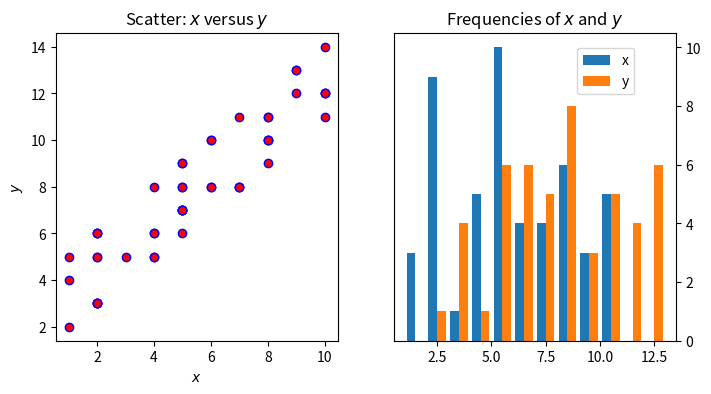

Write the Python code that produced this figure.
# -*- coding: utf-8 -*-
"""
Spyder Editor

This is a temporary script file.
"""

print('hi world')
print("Привет, я Анфиса!")
friends = ['Серёга', 'Соня', 'Дима', 'Алина', 'Егор']
friends_string = ', '.join(friends)
print('Твои друзья:', friends_string)
stations = ['Москва', 'Серп и Молот', 'Карачарово', 'Чухлинка', 'Кусково', 'Новогиреево', 'Реутово', 'Никольское', 'Салтыковская', 'Кучино', 'Железнодорожная', 'Чёрное', 'Купавна', '33-й километр', 'Электроугли', '43-й километр', 'Храпуново', 'Есино', 'Фрязево', '61-й километр', '65-й километр', 'Павлово-Посад', 'Назарьево', 'Дрезна', '85-й километр', 'Орехово-Зуево', 'Крутое', 'Воиново', 'Усад', '105-й километр', 'Покров', '113-й километр', 'Омутище', 'Леоново', 'Петушки']

# напишите свой код здесь
print(' - '.join(stations))
around_zero = range(-3, 3)

# Вместо списка в цикл передаётся переменная around_zero,
# в ней хранится range() от -3 до 3
for i in around_zero:
    # Перебрать все числа в диапазоне от -3 до 3 и напечатать их:
    print(i)
# Будет напечатано
# -3
# -2
# -1
# 0
# 1
# 2
for i in range(1,5):
	print('Я расправлюсь с задачей', str(i))

print('Я всех победю!')
print('Это первый этаж.')
# Первый этаж построен, начинайте строить со второго
for i in range(2,11):
    # Здесь вместо многоточий
    # вставьте номер текущего этажа,
    # вычислите и вставьте номер предыдущего этажа.
    print('А это', str(i), 'этаж, он на один выше, чем этаж', str((i-1)))
    bunny_counter = ''  # Создали переменную bunny_counter, её значение - пустая строка.

    for i in range(1, 6):
        # На каждой итерации цикла
        # к переменной bunny_counter будет дописываться
        # очередная цифра, запятая и пробел (чтобы числа в строке не слиплись).
        # Получившееся значение будет присвоено той же переменной bunny_counter
        bunny_counter = bunny_counter + str(i) + ', '

    print(bunny_counter + 'вышел зайчик погулять!')
    countdown_str = ''

    for i in reversed(range(0, 11)):
        countdown_str = countdown_str + str(i) + ', '

    countdown_str = countdown_str + 'поехали!'

    print(countdown_str)
    
    
z=1+1j
w=2-3j
print(z*w)
#elif — это вложенная конструкция для if: «если условие для if не выполнено, но выполняется условие для elif — выполнить код в блоке elif»

for messages_count in range(0, 21):
    if messages_count == 0:
        print('У вас нет новых сообщений')
    elif messages_count == 1:
        print('У вас 1 новое сообщение')
    elif messages_count <= 4:
        print('У вас', messages_count, 'новых сообщения')
    else:
        print('У вас', messages_count, 'новых сообщений')
for current_hour in range(0, 24):
    print("На часах " + str(current_hour) + ":00.")
    if current_hour < 6:
        print('Доброй ночи!')
    elif  current_hour < 12:
        print ('Доброе утро!')
    elif current_hour < 18:
        print ('Добрый день!')
    elif current_hour < 23:
        print ('Добрый вечер!')
    else:
        print('Доброй ночи!')
     # Кроме простых операторов сравнения  «равно» ==,«меньше» <, «больше» >,  и более сложные операторы, учитывающие сразу два условия: больше или равно >=, меньше или равно <=, не равно !=.##
for messages_count in range(0, 21):
    if messages_count == 0:
        print('У вас нет новых сообщений')
    elif  messages_count == 1:
        # напишите ваш код здесь
        print ('У вас', messages_count, 'новое сообщение')
    elif messages_count == 4 or messages_count <= 3:
        # напишите ваш код здесь
         print ('У вас', messages_count, 'новых сообщения')
    else:
        # напишите ваш код здесь
         print ('У вас', messages_count, 'новых сообщений')
         wind = True

# Есть ли ветер?
if not wind: # Если wind НЕ равен True
    print('Ночь тиха')
else:
    print('Поднялся ветер')
    print('Серые тучи развеял')
    print('Новые тянутся с юга')
# передадим в программу данные
beaufort = 6  # сильный ветер
is_raining = False  # дождя нет
temperature = 16

if (not is_raining or beaufort <= 4) and temperature > 22:
    print('Идём гулять, на улице хорошо')
else:
    print('Сидим дома, читаем Практикум')
    good_boy = True  # Мальчик-то неплохой

if not good_boy:
    print('Этот в грязь полез')
    print('и рад,')
    print('что грязна рубаха.')
    print('Про такого говорят:')
    print('он плохой, неряха.')
else:
    print('Этот чистит валенки,')
    print('моет сам галоши.')
    print('Он хотя и маленький,')
    print('но вполне хороший.')
# Продуктов маловато:
milk = not True       # Молоко "НЕ есть".
cereals = True        # Хлопья есть.
eggs = False          # Яиц нет.

# Вставьте логический оператор вместо многоточия.
# Решите, нужно ли расставить скобки.

if milk and cereals or eggs:
    if eggs:
        if milk:
            breakfast = "- омлет"
        else:
            breakfast = "- яичница"
    else:
        breakfast = "- хлопья с молоком"
else:
    if milk:
        breakfast = "- стакан молока"
    elif cereals:
        breakfast = "можно погрызть сухих хлопьев"
    else:
        breakfast = "ничего не будет: разгрузочный день"
# Объявление функции hello()
def hello(name, bonus):
    # А здесь началось тело функции
    print(name + ', Приветствую тебя! Бери', bonus) 
hello('Рома', 'Член в рот')
hello('Nika', 'Член в рот')
# Код функции say_hello()
def say_hello(current_hour):
    if current_hour <= 5 or current_hour >= 23:
        print('Доброй ночи!')
    elif current_hour >= 6 and current_hour <= 11:
        print('Доброе утро!')
    elif current_hour >= 12 and current_hour <= 17:
        print('Добрый день!')
    elif current_hour >= 18 and current_hour <= 22:
        print('Добрый вечер!')

# Дальше код написан без отступов: этот код уже вне функции.

# Несколько раз вызовем функцию say_hello() с разными аргументами:
say_hello(4)  # Вызов функции say_hello() с аргументом 4
say_hello(10)  # Вызов функции с аргументом 10
say_hello(15)  # Ещё один вызов функции
say_hello(20)  # И ещё один вызовx
# Объявите функцию здесь
def print_friends_count(friends_count):
	if friends_count == 0:
            print('У тебя нет друзей')
	elif friends_count == 1:
        	print('У тебя', friends_count, 'друг')
	elif friends_count >= 2 and friends_count <= 4:
        	print('У тебя', friends_count, 'друга')
	elif friends_count >= 5 and friends_count < 20:
        	print('У тебя', friends_count, 'друзей')
	else:
        	print('Ого, сколько у тебя друзей! Целых', friends_count)
for friends_count in range(0,21):
	(print_friends_count(friends_count))   
        


def print_home(name, planet):
    print(name + ' живет на планете ' + planet)

tatooin = 'Татуин'
greeting = 'Да пребудет с тобой Сила!'
my_son = 'Люк, я твой отец!'
luke = 'Люк Скайуокер'
# Вызов функции
print_home(luke, tatooin) 

# Если при вызове забудут передать имя - значением name будет слово 'Инкогнито';
# а если вызвать функцию, не передав название планеты -
# функция присвоит переменной planet значение "Икс"
def print_house(name='Инкогнито', planet='Икс'):
    print(name + ' живёт на планете ' + planet)

# Передаём только один аргумент вместо двух
print_house('Дроид-убийца')

# Добавим значение по умолчанию для аргумента name
def print_home(name='Инкогнито', planet='Икс'):
    print(name + ' живёт на планете ' + planet)

# Передаём именованный параметр: 
# явно указываем, что значение 'Земля' предназначено для параметра planet
print_home(planet='Земля')  

# Ещё раз вызовем функцию: передадим два именованных параметра,
# но не в том порядке, как они указаны в объявлении функции:
print_home(planet='Земля', name='Винни Пух')  


# Настройте функцию так, чтобы она не сломалась при вызове без аргументов
def lets_go(name = 'Друг', target = 'учить Python'):
    print(name + ', пойдём ' + target)


# Этот вызов сработает без ошибок в любом случае
lets_go('Гарри', 'ловить Волан-де-Морта')

# Вызовите функцию lets_go без аргументов
lets_go()


def lets_go(name='Друг', target='учить Python'):
    print(name + ', пойдём ' + target)


# Исправьте вызов так, чтобы аргумент был передан
# в параметр с именем target
lets_go(target='читать следующий урок!')





flat = [
    5.55, 22.19, 7.78, 26.86, 5.55,
    29.84, 22.19, 5.55, 16.85, 4.52
]

# Сохраним искомое значение в переменной, так будет проще работать.
room_size = 22.19

# В переменной count будем подсчитывать 
# количество обнаруженных помещений нужной площади.
# Пока что она равна нулю.
count = 0

# Объявляем цикл: из списка flat все значения по очереди будут передаваться
# в переменную room
for room in flat:
    # Проверяем, равно ли значение переменной room искомому значению 
    if room == room_size:
        # Если значения room и room_size равны -
        # переменной count присваиваем её предыдущее значение,
        # увеличенное на единицу
        count = count + 1

# Этот код выполнится только после того, 
# как цикл переберёт все элементы списка flat.
# В переменной count будет сохранено количество помещений с площадью 22.19
print('Комнат площадью', room_size, 'кв.м:', count)



flat = [
    5.55, 22.19, 7.78, 26.86, 5.55,
    29.84, 22.19, 5.55, 16.85, 4.52
]

# В переменной sum_area будем суммировать площади комнат.
# Пока что она равна нулю.
sum_area = 0

for room in flat:
    # На каждой итерации цикла прибавляем к sum_area площадь ещё одной комнаты
    # Запишем эту операцию через сокращённый синтаксис +=
    sum_area += room

print('Общая площадь =', sum_area)



# Список годов, в которые Depeche Mode выпускала альбомы
years = [
    1981, 1982, 1983, 1984, 1986, 1987, 1990,
    1993, 1997, 2001, 2005, 2009, 2013, 2017
]

# В этой переменной будем подсчитывать количество альбомов.
# Пока что в ней ничего нет, она равна нулю.
count = 0

for year in years:
    if year > 2000:
        # Каждый раз загибаем по одному пальцу,
        # обнаружив альбом, выпущенный в 21 веке.
        count += 1   # это то же самое, что 'count = count + 1'

print('Выпущено альбомов в XXI веке:', count)



# Список годов, в которые Depeche Mode выпускала альбомы
years = [
    1981, 1982, 1983, 1984, 1986, 1987, 1990,
    1993, 1997, 2001, 2005, 2009, 2013, 2017
]

# В этой переменной будем подсчитывать количество альбомов.
# Пока что в ней ничего нет, она равна нулю.
count = 0

for year in years:
    if year > 2000:
        # Каждый раз загибаем по одному пальцу,
        # обнаружив альбом, выпущенный в 21 веке.
        count += 1   # это то же самое, что 'count = count + 1'

print('Выпущено альбомов в XXI веке:', count)

def number_of_occurrences(char, string):
    # Здесь объявите переменную count, равную нулю.
    # Она будет хранить количество вхождений
    count = 0
    for letter in string:
        # Напишите условие: сравните переменные letter и char
        # И если letter равна char - увеличивайте счётчик count на 1
        	if letter == char:
                	count += 1

    # Печатаем исходную строку:
    print('Исходная строка:', string)
    # Печатаем результат подсчётов:
    print('Количество вхождений символа', char, 'составляет:', count)
    

# Код ниже не изменяйте
phrase = 'Не волнуйтесь, если что-то не работает. Если бы всё работало, вас бы уволили.'

# Вызываем функцию number_of_occurrences(), чтобы она посчитала, 
# сколько раз во фразе phrase встречается буква 'е'
number_of_occurrences('е', phrase)










# Функция для вычисления площади прямоугольника;
# от англ. calculate, «вычислять»
def calc_square(side_a, side_b):
    # Вычисляем площадь и присваиваем результат переменной result
    result = side_a * side_b
    # Функция возвращает значение переменной result:
    return result

# Вызываем функцию calc_square() с аргументами 16 и 9. 
# Значение, которое вернёт функция, будет присвоено переменной rectangle_area
rectangle_area = calc_square(16, 9)

print(rectangle_area)



# Функция для вычисления периметра кубов.
def calc_cube_perimeter(side):
    return side * 12


# Функция для вычисления площади кубов.
def calc_cube_area(side):
    one_face = side * side
    cube_area = one_face * 6
    return cube_area


# Дополните объявление функции: 
# теперь должна принимать два параметра -
# длину ребра куба и количество кубов.
def calc_cube(side, amount):
    # Вызываем функцию, рассчитывающую периметр
    # и передаём в неё размер куба
    one_cube_perimeter = calc_cube_perimeter(side)

    # Здесь вместо многоточия должна стоять переменная, 
    # хранящая количество кубов, переданное во втором аргументе.
    full_length = one_cube_perimeter * amount

    # Вызываем функцию, рассчитывающую площадь стекла
    # и передаём в неё размер куба
    one_cube_area = calc_cube_area(side)

    # Здесь вместо многоточия должна стоять переменная, 
    # хранящая количество кубов, переданное во втором аргументе.
    full_area = one_cube_area * amount

    # В этой строке замените многоточие на переменную, хранящую количество кубов
    print('Для', amount, 'кубов понадобится палок (м):', full_length, 'и стекла (кв.м):', full_area)


# Для проверки работы кода вызываем функцию с двумя аргументами: 
# 3 - это размер ребра куба,
# 2 - это необходимое количество кубов
calc_cube(3, 2)


import numpy as np
import matplotlib.pyplot as plt
 
x = np.random.randint(low=1, high=11, size=50)
y = x + np.random.randint(1, 5, size=x.size)
data = np.column_stack((x, y))
 
fig, (ax1, ax2) = plt.subplots(
    nrows=1, ncols=2,
    figsize=(8, 4)
)
 
ax1.scatter(x=x, y=y, marker='o', c='r', edgecolor='b')
ax1.set_title('Scatter: $x$ versus $y$')
ax1.set_xlabel('$x$')
ax1.set_ylabel('$y$')
 
ax2.hist(
    data, bins=np.arange(data.min(), data.max()),
    label=('x', 'y')
)
 
ax2.legend(loc=(0.65, 0.8))
ax2.set_title('Frequencies of $x$ and $y$')
ax2.yaxis.tick_right()
 
plt.show()
